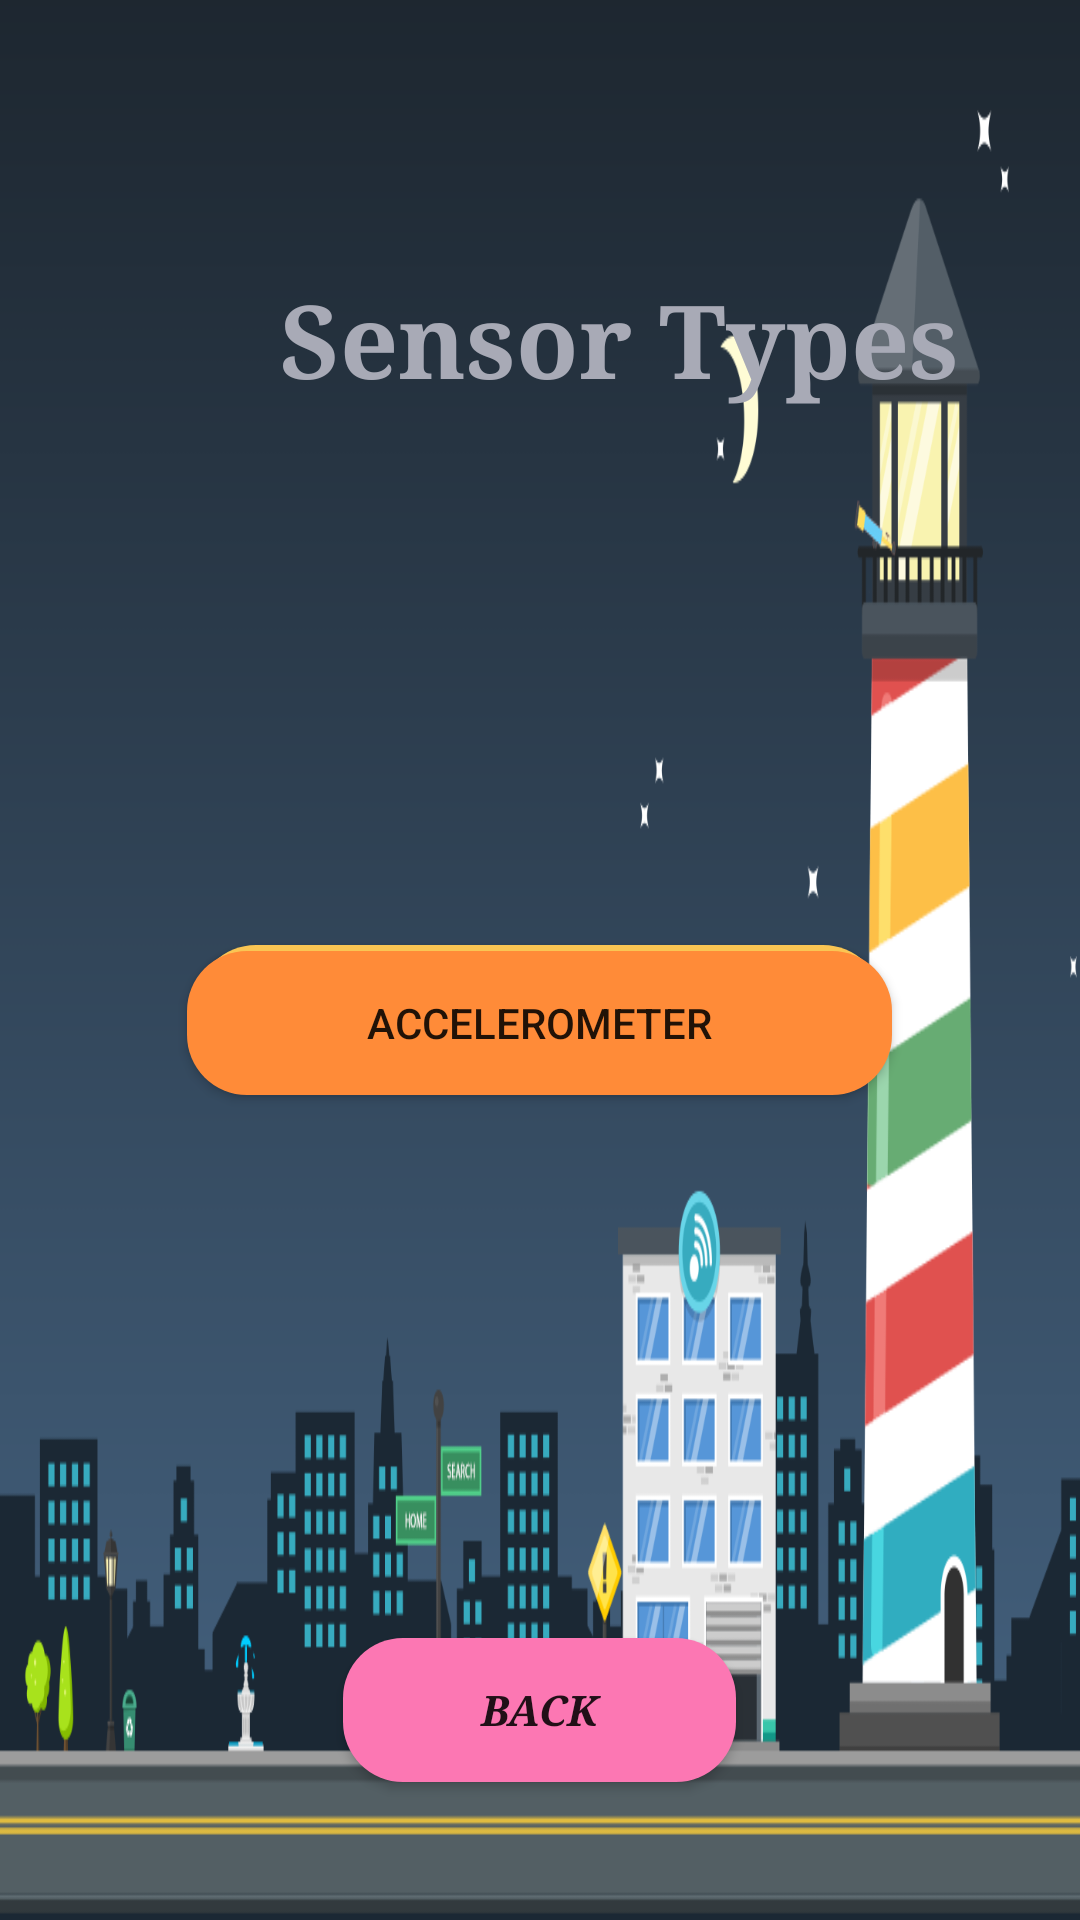

Reconstruct the res/layout file that produces this screen, plus the resources it refers to.
<!-- AndroidManifest.xml: application theme Theme.All_In_One -->
<!-- res/layout/activity_sensor_page.xml -->
<?xml version="1.0" encoding="utf-8"?>
<RelativeLayout xmlns:android="http://schemas.android.com/apk/res/android"
    xmlns:app="http://schemas.android.com/apk/res-auto"
    xmlns:tools="http://schemas.android.com/tools"
    android:layout_width="match_parent"
    android:layout_height="match_parent"
    android:background="@drawable/sensor"
    tools:context=".SensorPage">

    <TextView
        android:id="@+id/textView16"
        android:layout_width="249dp"
        android:layout_height="wrap_content"
        android:layout_alignParentStart="true"
        android:layout_alignParentTop="true"
        android:layout_centerHorizontal="true"
        android:layout_marginStart="82dp"
        android:layout_marginTop="90dp"
        android:fontFamily="serif"
        android:text="Sensor Types"
        android:textAlignment="center"
        android:textColor="#A8AAB6"
        android:textSize="34sp"
        android:textStyle="bold"
        android:typeface="serif" />

    <Button
        android:id="@+id/button57"
        android:layout_width="229dp"
        android:layout_height="wrap_content"
        android:layout_alignParentTop="true"
        android:layout_centerHorizontal="true"
        android:layout_marginTop="315dp"
        android:background="@drawable/otp_login_button"
        android:text="Proximity (Light)" />

    <Button
        android:id="@+id/button58"
        android:layout_width="235dp"
        android:layout_height="wrap_content"
        android:layout_alignParentBottom="true"
        android:layout_centerHorizontal="true"
        android:layout_marginBottom="275dp"
        android:background="@drawable/custom_button"
        android:text="Accelerometer" />

    <Button
        android:id="@+id/button59"
        android:layout_width="131dp"
        android:layout_height="wrap_content"
        android:layout_alignParentBottom="true"
        android:layout_centerHorizontal="true"
        android:layout_marginBottom="46dp"
        android:background="@drawable/email_login_button"
        android:text="Back"
        android:textAlignment="center"
        android:textStyle="bold|italic"
        android:typeface="serif" />
</RelativeLayout>
<!-- resources referenced by this layout -->
<resources>
  <!-- drawable custom_button (drawable) -->
  <?xml version="1.0" encoding="utf-8"?>
  <shape xmlns:android="http://schemas.android.com/apk/res/android" android:shape="rectangle">
  
      <solid android:color="#FF8B38" />
  
      <corners android:radius="20dp" />
  </shape>
  <!-- drawable email_login_button (drawable) -->
  <?xml version="1.0" encoding="utf-8"?>
  <shape xmlns:android="http://schemas.android.com/apk/res/android" android:shape="rectangle">
  
      <solid android:color="#FC77B3" />
  
      <corners android:radius="20dp" />
  </shape>
  <!-- drawable otp_login_button (drawable) -->
  <?xml version="1.0" encoding="utf-8"?>
  <shape xmlns:android="http://schemas.android.com/apk/res/android" android:shape="rectangle">
  
      <solid android:color="#FAC553" />
  
      <corners android:radius="20dp" />
  </shape>
  <!-- drawable sensor: png bitmap (drawable, 76839 bytes) -->
  <style name="Theme.All_In_One" parent="Theme.AppCompat.DayNight.NoActionBar">
          
          <item name="colorPrimary">@color/purple_500</item>
          <item name="colorPrimaryVariant">@color/purple_700</item>
          <item name="colorOnPrimary">@color/white</item>
          
          <item name="colorSecondary">@color/teal_200</item>
          <item name="colorSecondaryVariant">@color/teal_700</item>
          <item name="colorOnSecondary">@color/black</item>
          
          <item name="android:statusBarColor" tools:targetApi="l">?attr/colorPrimaryVariant</item>
          
      </style>
  <!-- not gathered from this repository: default colours our renderer supplied (Android Studio template values) -->
  <color name="purple_500">#FF6200EE</color>
  <color name="purple_700">#FF3700B3</color>
  <color name="teal_200">#FF03DAC5</color>
  <color name="teal_700">#FF018786</color>
  <color name="black">#FF000000</color>
  <color name="white">#FFFFFFFF</color>
</resources>
